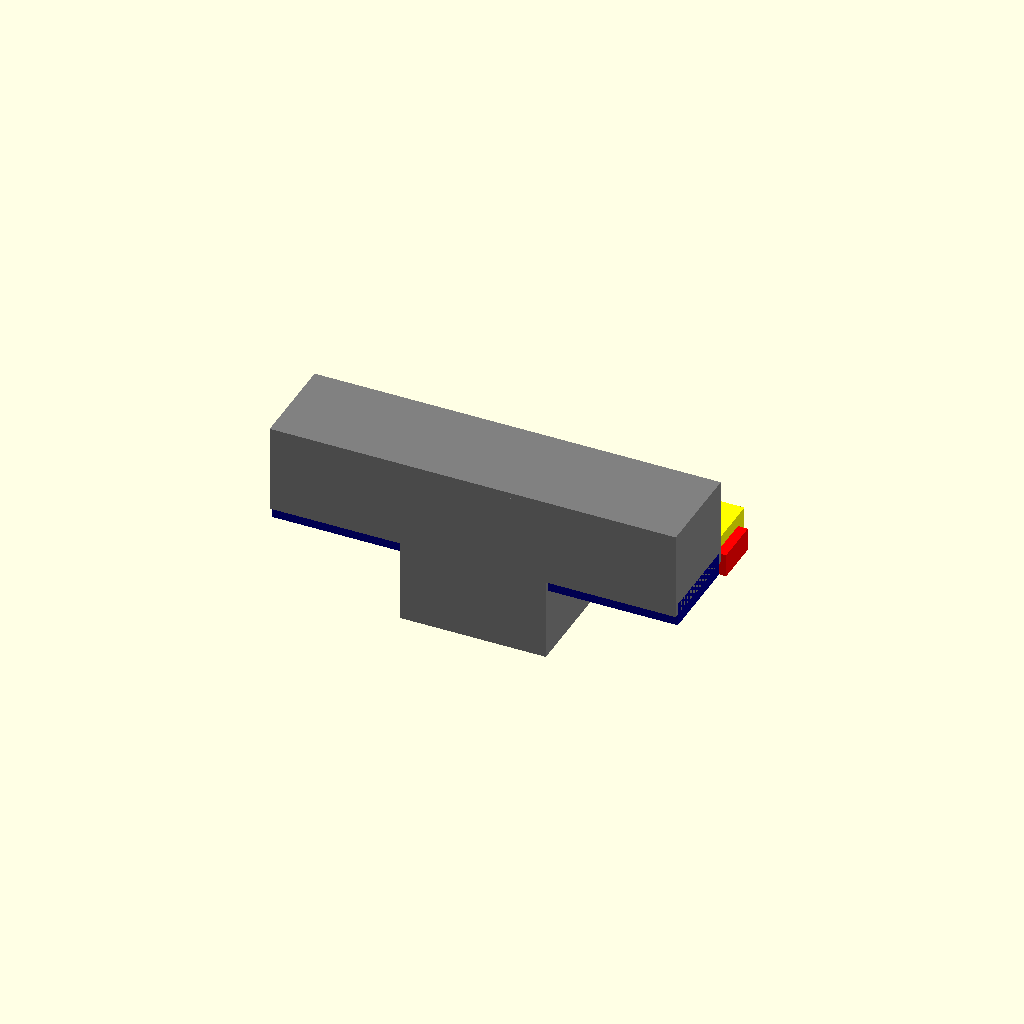
Cell 1: rendered with the file's own defaults.
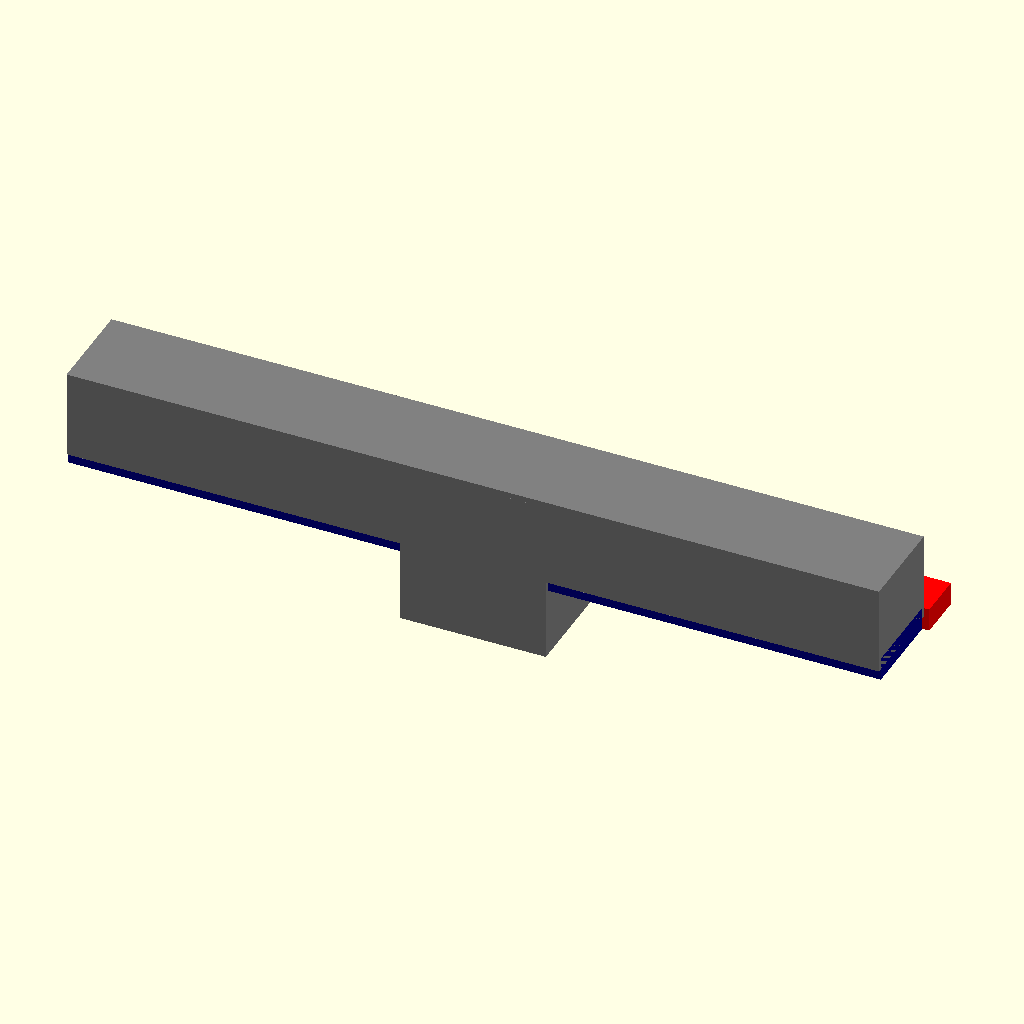
Cell 2: main_width = 35 (everything else at default).
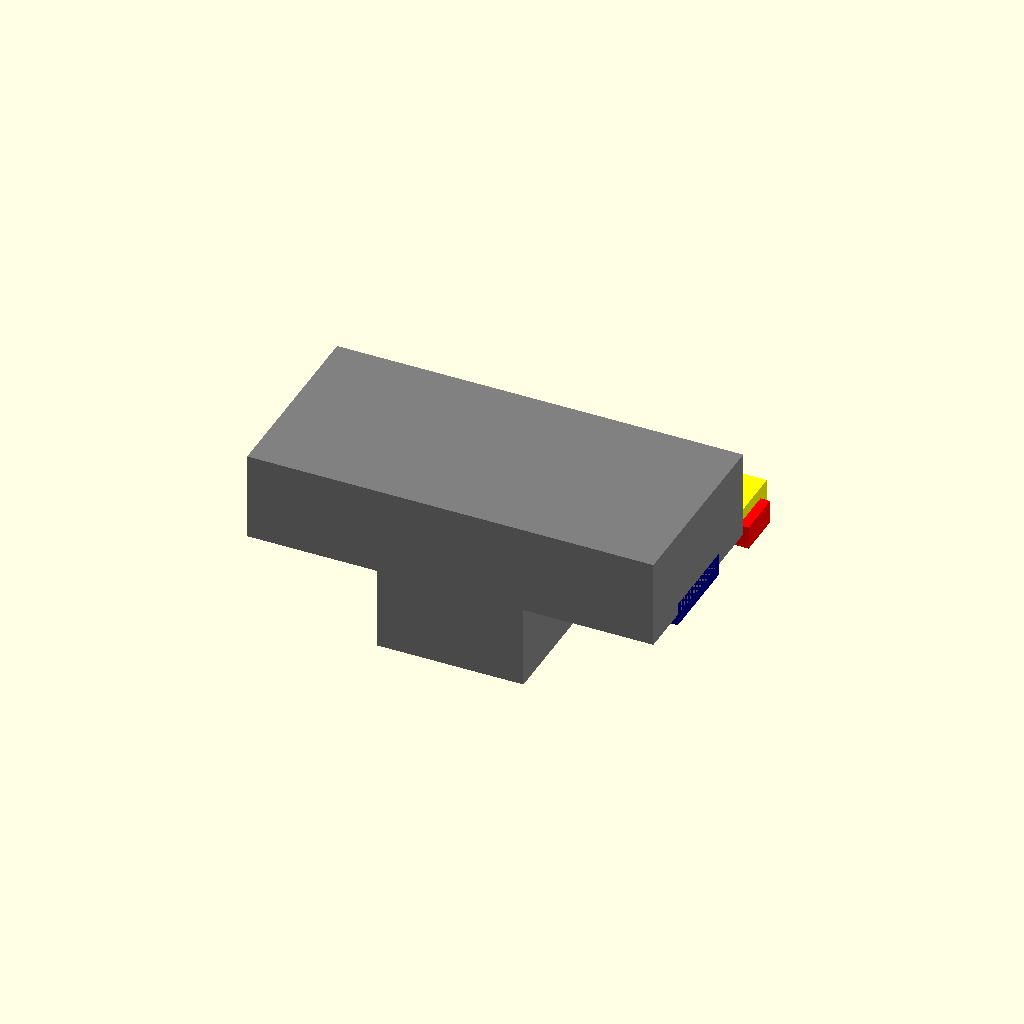
Cell 3: main_height = 8.3 (everything else at default).
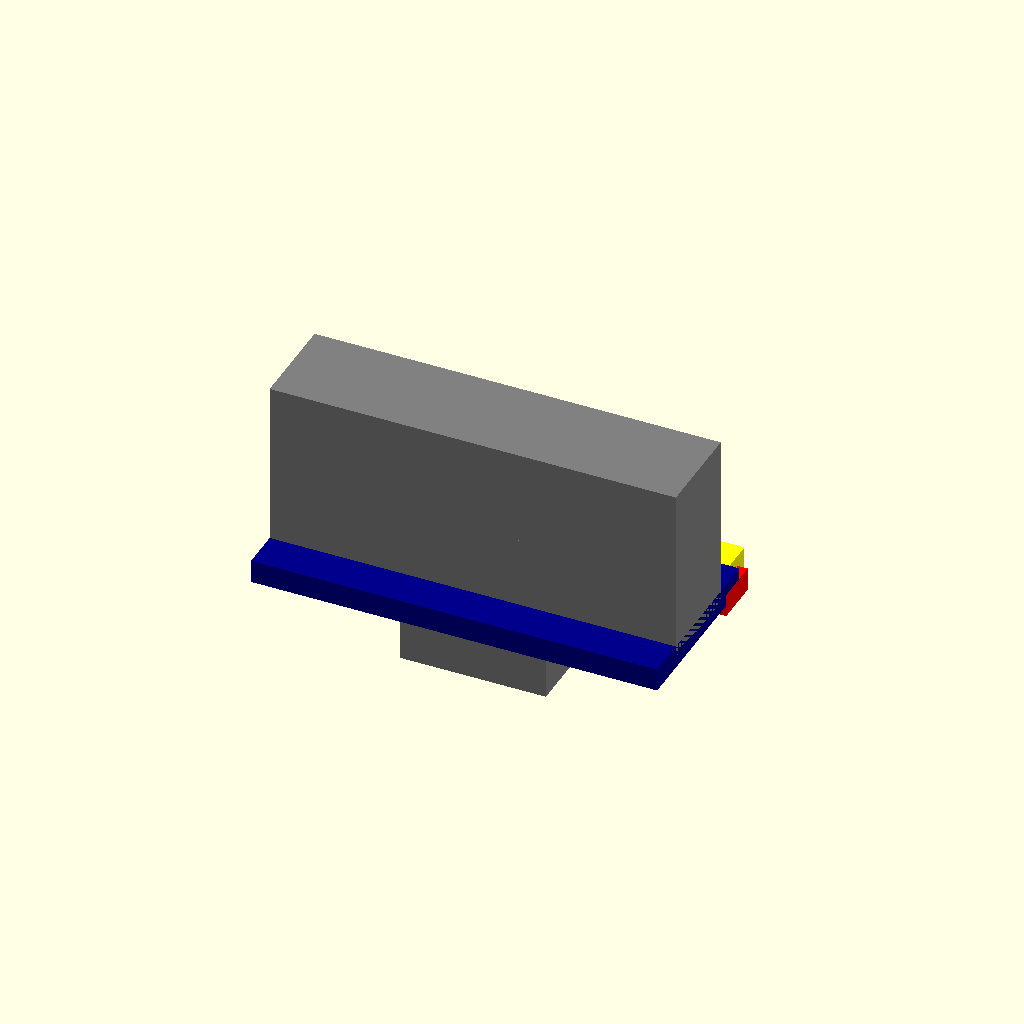
Cell 4: the same model with main_depth = 7.6.
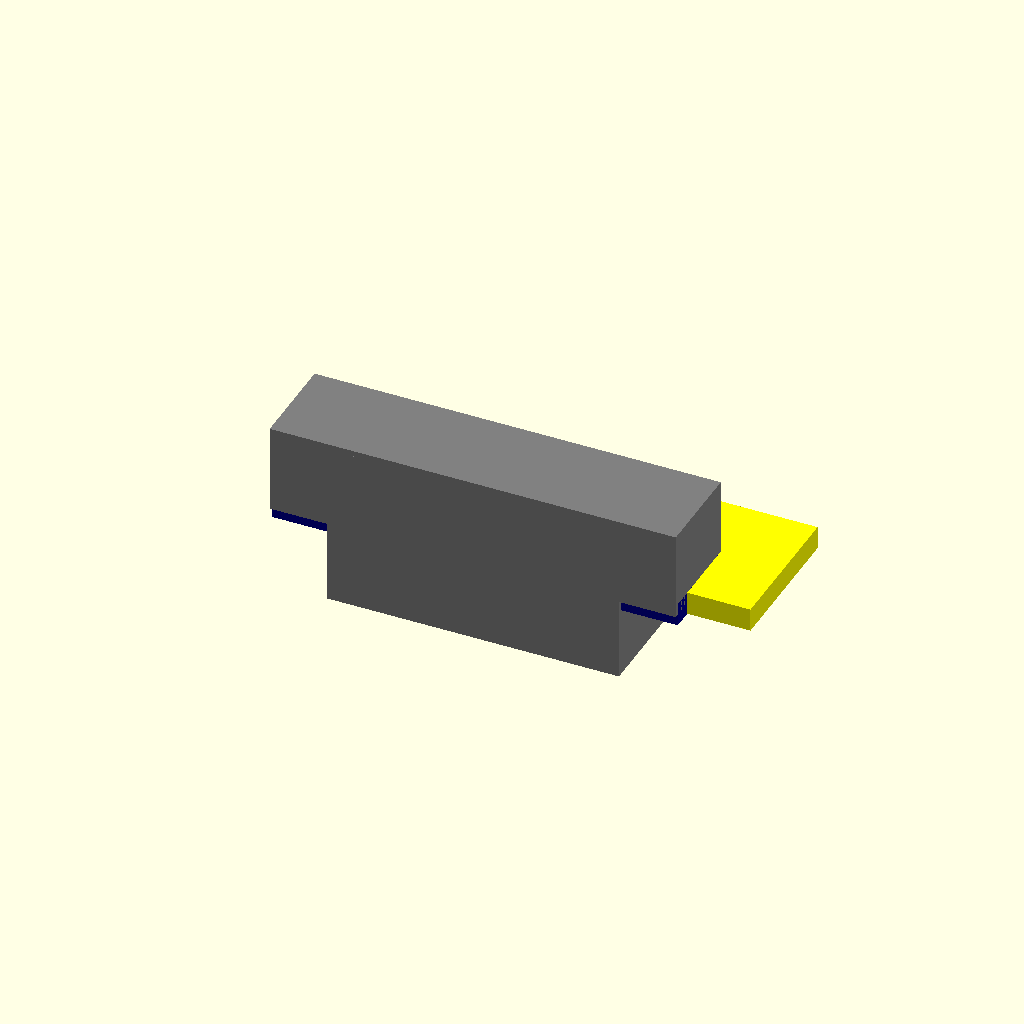
Cell 5: protrusion_width = 12.6 (everything else at default).
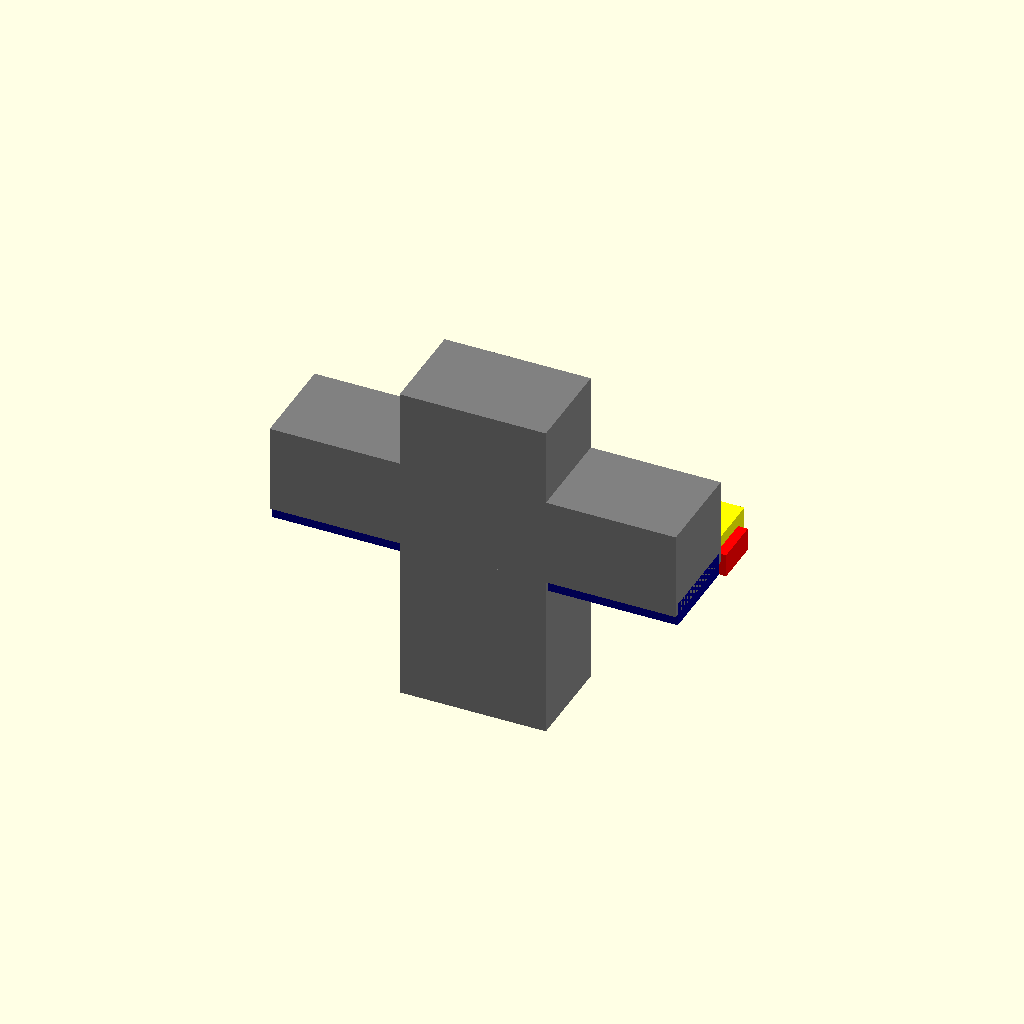
Cell 6: the same model with protrusion_length = 14.2.
One fixed orthographic camera (rotation 55°, 0°, 25°; colour scheme Cornfield) for every cell.
The OpenSCAD source (results/tier-4-gp2y0d413k/pdf-page_gemma-4-e2b-b67453280b81-2026-04-29T13-38-23-244Z/final.scad):
// Sharp GP2Y0D413K0F Distance Sensor Outline Model
// Coordinate System: Center of body is (0, 0, 0). +Z is up. +Y is front. Units are mm.

// --- Dimensions based on the provided datasheet outline ---

// Main Body Case Dimensions (Approximate bounding box based on diagram)
main_width = 17.5;         // Total width/length approximation
main_height = 4.15;        // Height approximation
main_depth = 3.8;          // Depth approximation

// Front Protrusion / Lens Case Dimensions (relative to the main body)
protrusion_width = 6.3;    // Width of the front protrusion
protrusion_length = 7.1;   // Length/depth of the front part

// Lens Placement and Size (Based on the diagram's internal structure)
lens_center_x = 0;         // Center alignment assumed at X=0 for simplicity
lens_center_y = protrusion_length / 2 + main_height / 2; // Y position of the front face

// Lens/Window dimensions (approximated based on typical layout and provided reference)
light_lens_radius = 3.1;   // Approximate radius for one lens
receive_lens_width = 4.15; // Approximate width for the receiver area

// PWB Dimensions (Underneath attachment)
pwb_width = main_width;
pwb_depth = main_depth - 0.1; // Allowing minimal space for mounting

// Connector Footprint (3-pin JCTC connection approximation)
connector_size_x = 5;
connector_size_y = 2;


// --- Modeling the Sensor ---

module sharp_sensor() {
    // 1. 本体ケース (Main Body Case - Carbonic ABS, Rectangular block centered at origin)
    color("gray") {
        cube([main_width, main_height, main_depth], center = true);
    }

    // 2. 前面に飛び出すレンズケース (Front Lens Case / Protrusion)
    // This part protrudes forward (+Y direction) and slightly upward/downward depending on exact geometry.
    translate([0, 0, -main_depth / 2]) {
        color("gray") {
            cube([protrusion_width, main_height, protrusion_length], center = true);
        }
    }

    // 3. 発光部レンズ (Light Lens - Circular Window)
    // Positioned on the front face of the protrusion.
    translate([protrusion_width / 2, main_height / 2, -main_depth / 2]) {
        color("cyan") { // Light source approximation
            cylinder(r = light_lens_radius, h = 1, center = true);
        }
    }

    // 4. 受光部レンズ (Receive Lens - Rectangular Window)
    // Positioned on the front face of the protrusion.
    translate([protrusion_width / 2 + light_lens_radius, main_height / 2, -main_depth / 2]) {
        color("yellow") { // Receive area approximation (rectangle)
            cube([receive_lens_width, light_lens_radius * 2, 1], center = true);
        }
    }

    // 5. 下部に取り付けられる PWB (Printed Circuit Board - Thin plate underneath)
    translate([0, 0, -main_depth / 2]) {
        color("darkblue") {
            cube([pwb_width, pwb_depth + 0.1, 1], center = true); // Slightly thicker than the case
        }
    }

    // 6. 底面の 3 ピンコネクタ (3-Pin Connector - Simplified footprint)
    translate([main_width / 2 - connector_size_x/2, main_height / 2 + 1.5, -main_depth / 2 - 0.5]) {
        color("red") {
            cube([connector_size_x, connector_size_y, 1], center = true);
        }
    }
}

sharp_sensor();
Customizer parameters (derived from the source; name, type, default, range or options):
main_width: number, default 17.5
main_height: number, default 4.15
main_depth: number, default 3.8
protrusion_width: number, default 6.3
protrusion_length: number, default 7.1
lens_center_x: number, default 0
light_lens_radius: number, default 3.1
receive_lens_width: number, default 4.15
connector_size_x: number, default 5
connector_size_y: number, default 2
